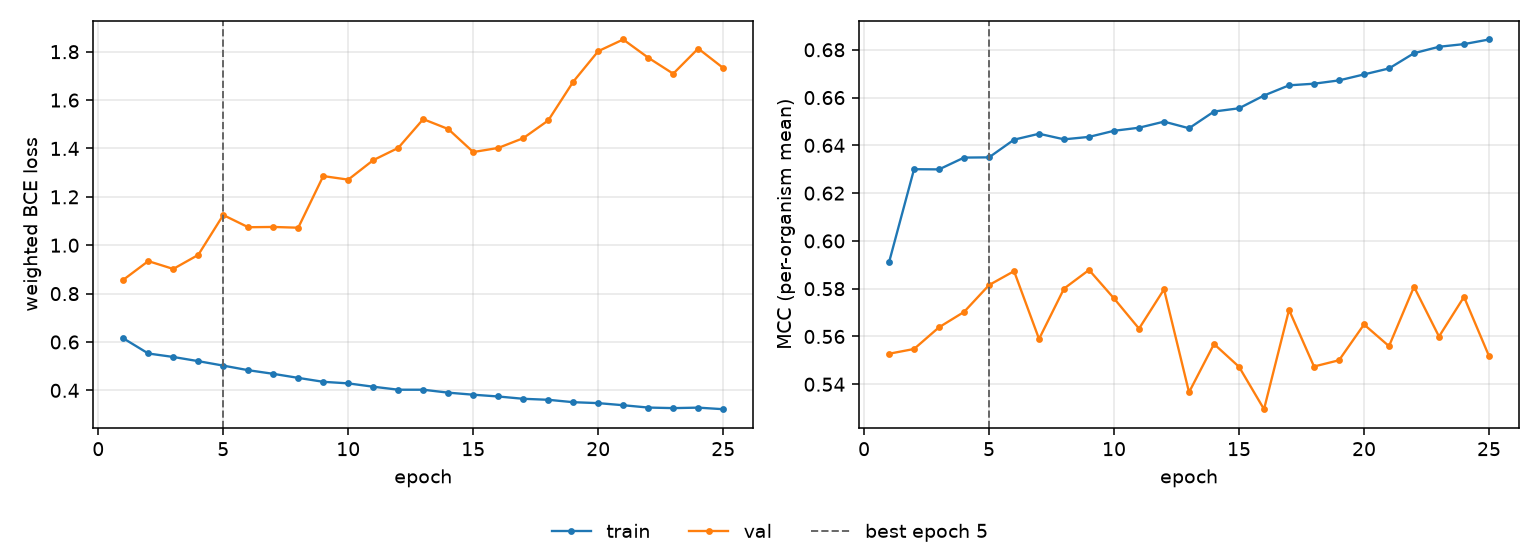

Source data for this figure (header and first rows):
epoch, tr_loss, vl_loss, tr_mcc, vl_mcc, is_best
1, 0.6152, 0.8569, 0.5911, 0.5528, False
2, 0.5524, 0.9343, 0.63, 0.5548, False
3, 0.5381, 0.902, 0.6299, 0.5639, False
4, 0.5208, 0.96, 0.6349, 0.5703, False
5, 0.5023, 1.125, 0.635, 0.5815, True
6, 0.4834, 1.074, 0.6424, 0.5873, False
7, 0.4684, 1.076, 0.6448, 0.559, False
8, 0.4516, 1.072, 0.6425, 0.58, False
9, 0.4354, 1.286, 0.6435, 0.5878, False
10, 0.4289, 1.271, 0.6461, 0.5759, False
11, 0.4151, 1.352, 0.6474, 0.5633, False
12, 0.4027, 1.402, 0.6499, 0.5797, False
13, 0.4027, 1.521, 0.6471, 0.5366, False
14, 0.3905, 1.48, 0.6542, 0.5569, False
15, 0.3821, 1.385, 0.6555, 0.5473, False
16, 0.3747, 1.402, 0.6609, 0.5296, False
17, 0.3652, 1.443, 0.6651, 0.5711, False
18, 0.3611, 1.516, 0.6658, 0.5474, False
19, 0.3511, 1.676, 0.6672, 0.55, False
20, 0.3472, 1.802, 0.6697, 0.565, False
21, 0.3386, 1.851, 0.6722, 0.5559, False
22, 0.3289, 1.775, 0.6786, 0.5808, False
23, 0.3266, 1.709, 0.6813, 0.56, False
24, 0.3286, 1.813, 0.6824, 0.5766, False
25, 0.3221, 1.733, 0.6843, 0.5518, False
